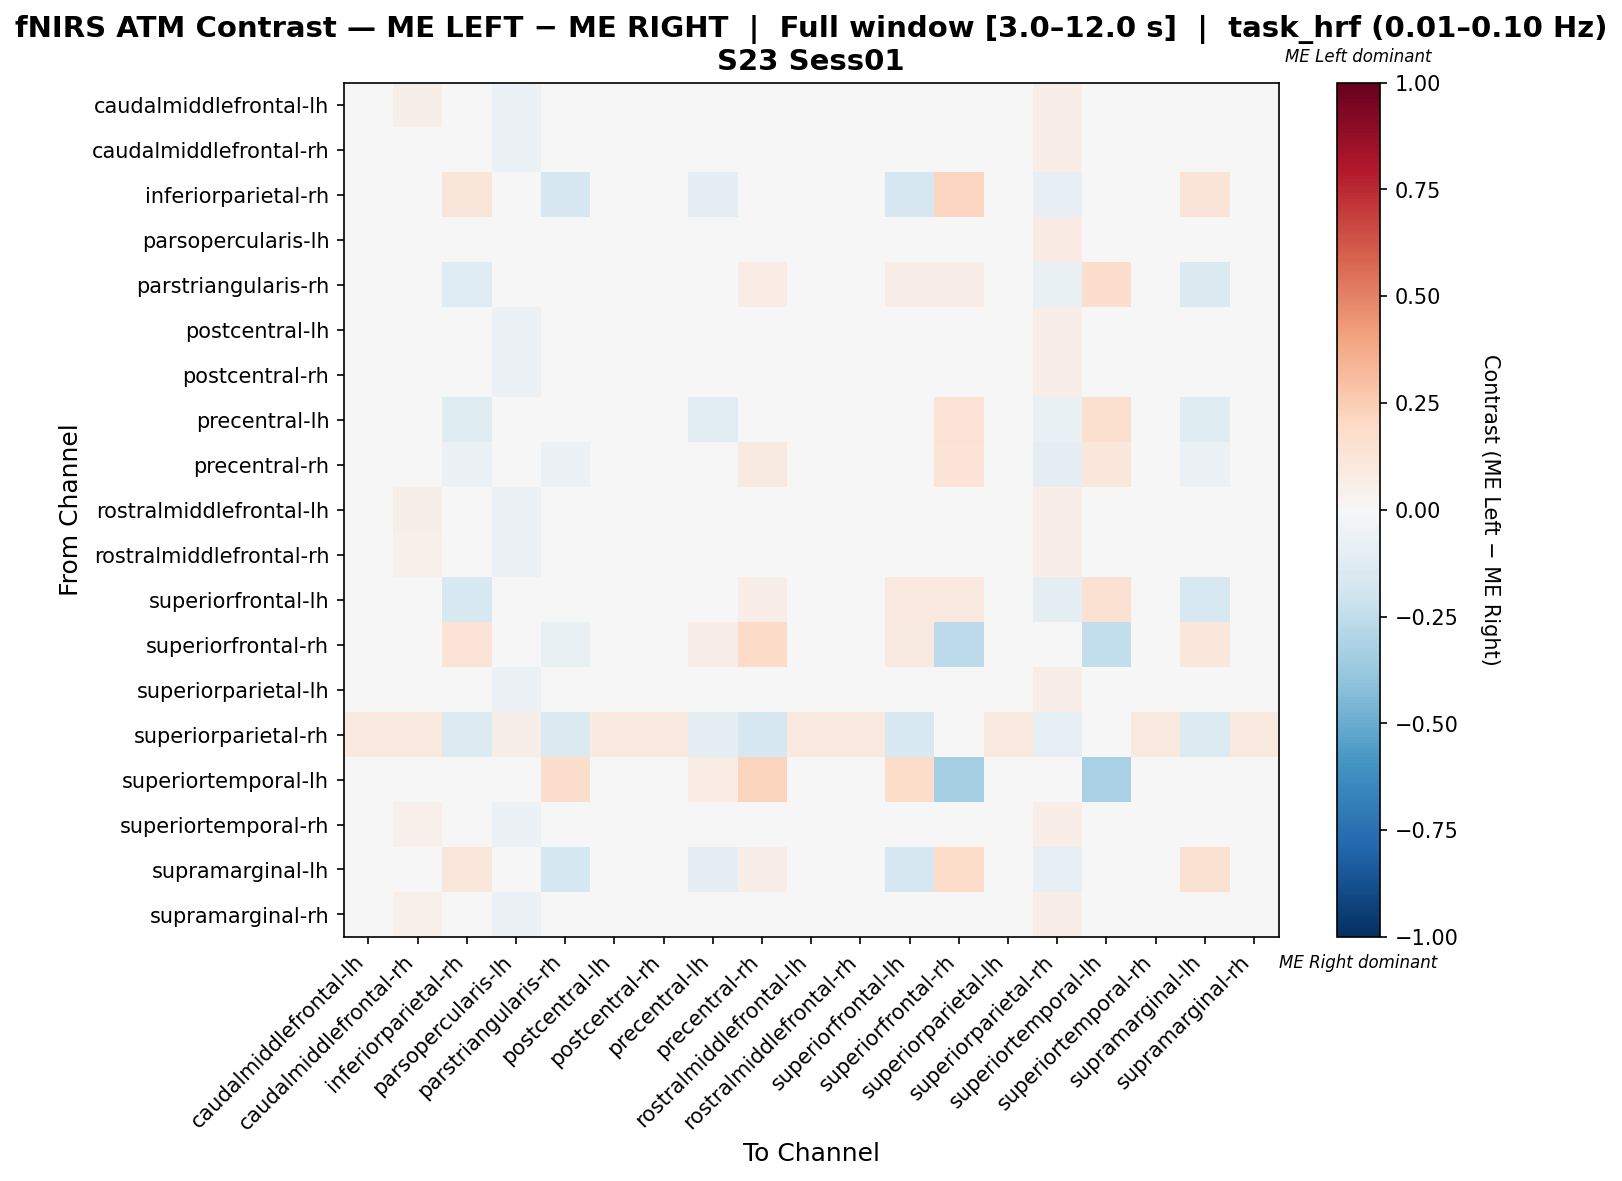

The data file committed next to this chart (first rows):
, caudalmiddlefrontal-lh, caudalmiddlefrontal-rh, inferiorparietal-rh, parsopercularis-lh, parstriangularis-rh, postcentral-lh, postcentral-rh, precentral-lh, precentral-rh, rostralmiddlefrontal-lh, rostralmiddlefrontal-rh, superiorfrontal-lh, superiorfrontal-rh, superiorparietal-lh, superiorparietal-rh, superiortemporal-lh, superiortemporal-rh, supramarginal-lh, supramarginal-rh
caudalmiddlefrontal-lh, -0.01785, 0.05513, 0.0, -0.05673, 0.0, -0.01338, 0.006818, 0.0, 0.0, -0.02348, 0.001263, 0.0, 0.0, -0.006734, 0.06818, 0.0, -0.007744, 0.0, -0.005471
caudalmiddlefrontal-rh, -0.0009462, 0.008516, 0.0, -0.0599, 0.0, -0.003214, -0.003214, 0.0, 0.0, -0.003214, 0.003589, 0.0, 0.0, -0.01002, 0.06803, 0.0, -0.0009462, 0.0, 0.001321
inferiorparietal-rh, 0.0, 0.0, 0.1244, 0.0, -0.1653, 0.0, 0.0, -0.09274, 0.03876, 0.0, 0.0, -0.1653, 0.2143, 0.0, -0.08468, 0.0, 0.0, 0.1306, 0.0
parsopercularis-lh, -0.01447, 0.03553, 0.0, -0.008584, 0.0, -0.01447, -0.007808, 0.0, 0.0, -0.01447, -0.01447, 0.0, 0.0, -0.01447, 0.08219, 0.0, -0.01447, 0.0, -0.01447
parstriangularis-rh, 0.0, 0.0, -0.1314, 0.0, -0.0355, 0.0, 0.0, 0.01032, 0.07226, 0.0, 0.0, 0.06265, 0.06637, 0.0, -0.07372, 0.1765, 0.0, -0.1474, 0.0
postcentral-lh, -0.02057, 0.04494, 0.0, -0.06186, 0.0, 0.01677, -0.002002, 0.0, 0.0, -0.02269, -0.01023, 0.0, 0.0, 0.02288, 0.06356, 0.0, -0.01712, 0.0, -0.01368
postcentral-rh, -0.005415, 0.04557, 0.0, -0.0599, 0.0, -0.007752, -0.00383, 0.0, 0.0, -0.007752, -0.005415, 0.0, 0.0, -0.01476, 0.07009, 0.0, -0.005415, 0.0, -0.005415
precentral-lh, 0.0, 0.0, -0.1173, 0.0, 0.04138, 0.0, 0.0, -0.1145, 0.04138, 0.0, 0.0, 0.04138, 0.1429, 0.0, -0.07653, 0.1587, 0.0, -0.1173, 0.0
precentral-rh, 0.0, 0.0, -0.0583, 0.0, -0.0604, 0.0, 0.0, -0.04254, 0.08771, 0.0, 0.0, -0.01786, 0.1345, 0.0, -0.09926, 0.1134, 0.0, -0.05725, 0.0
rostralmiddlefrontal-lh, -0.01836, 0.05522, 0.0, -0.05617, 0.0, -0.01059, 0.007205, 0.0, 0.0, -0.02397, -0.0005612, 0.0, 0.0, -0.006287, 0.06803, 0.0, -0.00725, 0.0, -0.00725
rostralmiddlefrontal-rh, -0.01018, 0.05052, 0.0, -0.05697, 0.0, -0.01249, -0.001542, 0.0, 0.0, -0.01249, -0.001913, 0.0, 0.0, -0.01212, 0.06928, 0.0, -0.007872, 0.0, -0.004223
superiorfrontal-lh, 0.0, 0.0, -0.1519, 0.0, 0.0008625, 0.0, 0.0, -0.01669, 0.06991, 0.0, 0.0, 0.09934, 0.09589, 0.0, -0.08889, 0.1507, 0.0, -0.1593, 0.0
superiorfrontal-rh, 0.0, 0.0, 0.1338, 0.0, -0.07244, 0.0, 0.0, 0.06369, 0.1911, 0.0, 0.0, 0.08917, -0.2646, 0.0, 0.0, -0.2442, 0.0, 0.1035, 0.0
superiorparietal-lh, -0.0195, 0.03606, 0.0, -0.06044, 0.0, 0.02007, -0.01209, 0.0, 0.0, -0.0195, -0.0195, 0.0, 0.0, 0.04794, 0.06593, 0.0, -0.0195, 0.0, -0.0195
superiorparietal-rh, 0.09464, 0.09464, -0.1329, 0.05678, -0.1445, 0.09464, 0.09464, -0.09827, -0.1676, 0.09464, 0.09464, -0.1503, 0.0, 0.09464, -0.08193, 0.0, 0.09464, -0.1329, 0.09464
superiortemporal-lh, 0.0, 0.0, 0.0, 0.0, 0.1742, 0.0, 0.0, 0.07576, 0.2197, 0.0, 0.0, 0.1818, -0.3281, 0.0, 0.0, -0.3234, 0.0, 0.0, 0.0
superiortemporal-rh, -0.01157, 0.05324, 0.0, -0.05556, 0.0, -0.01042, 0.003472, 0.0, 0.0, -0.01389, -0.002315, 0.0, 0.0, -0.01042, 0.06944, 0.0, -0.01968, 0.0, -0.002315
supramarginal-lh, 0.0, 0.0, 0.1128, 0.0, -0.1762, 0.0, 0.0, -0.08812, 0.0631, 0.0, 0.0, -0.1648, 0.1812, 0.0, -0.08046, 0.0, 0.0, 0.1525, 0.0
supramarginal-rh, -0.01157, 0.05324, 0.0, -0.05903, 0.0, -0.01389, 0.003472, 0.0, 0.0, -0.01389, 0.0, 0.0, 0.0, -0.01042, 0.06944, 0.0, -0.01157, 0.0, -0.005787
